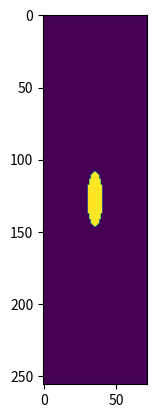

Reproduce this figure in Python.
import numpy as np

def sampleCenter(nCenter, nKy, nKz):
    r_center = nCenter/100 * np.sqrt(1 + (-1 + (2*(np.floor(nKy/2)-3))/(nKy-1))*(-1 + (2*(np.floor(nKy/2)-3))/(nKy-1)))  # ellipse
    lMaskCenter = np.zeros((nKy,nKz))
    for iL in range(0,nKy):
        for iP in range(0,nKz):
            kyidx = -1 + 2*iL/(nKy-1)  # circle
            kzidx = -1 + 2*iP/(nKz-1)  # circle
            # rcurr = ((-1 + 2*iP/(nKz - 1))*(-1 + 2*iP/(nKz - 1)) + (-1 + 2*iL/(nKy - 1))*(-1 + 2*iL/(nKy - 1)))  # ellipse
            rcurr = np.sqrt(kyidx*kyidx + kzidx*kzidx)  # circle
            if rcurr < r_center:
                lMaskCenter[iL,iP] = 1

    return lMaskCenter

if __name__ == "__main__":
    # percent of size of central ring
    numLin = 256
    numPar = 72
    nCenter = 15  # [%]
    maskcenter = sampleCenter(nCenter, numLin, numPar)

    import matplotlib.pyplot as plt
    plt.imshow(maskcenter)
    plt.show()